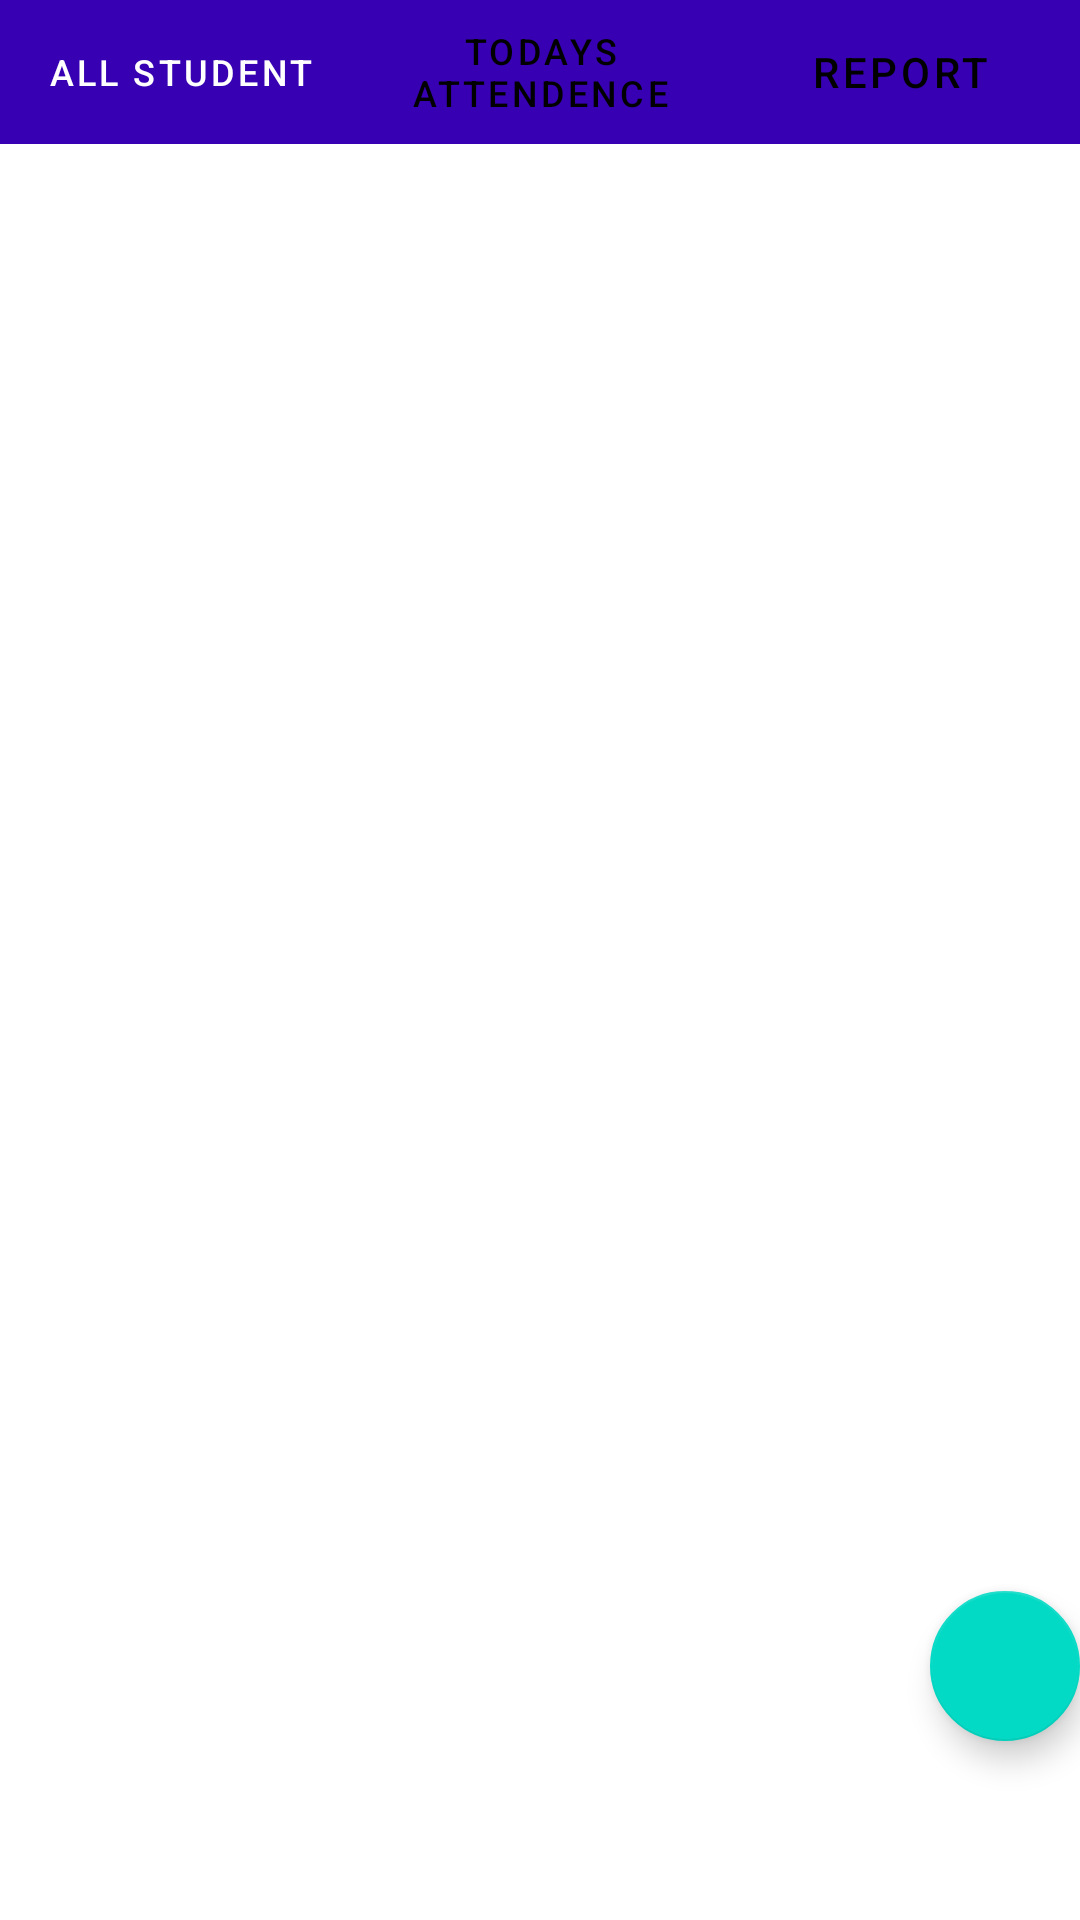

Reconstruct the res/layout file that produces this screen, plus the resources it refers to.
<!-- AndroidManifest.xml: application theme Theme.AttendenceApplication -->
<!-- res/layout/activity_fragment_home.xml -->
<?xml version="1.0" encoding="utf-8"?>
<LinearLayout xmlns:android="http://schemas.android.com/apk/res/android"
    xmlns:app="http://schemas.android.com/apk/res-auto"
    xmlns:tools="http://schemas.android.com/tools"
    android:layout_width="match_parent"
    android:layout_height="match_parent"
    android:orientation="vertical"
    tools:context=".tabLyout.FragmentHomeActivity">

    <com.google.android.material.tabs.TabLayout
        android:id="@+id/tab_1"
        android:layout_width="match_parent"
        android:layout_height="wrap_content"
        app:tabTextColor="@color/black"
        android:background="@color/purple_700"
        app:tabSelectedTextColor="@color/white"
        app:tabIndicator="@color/white">

        <com.google.android.material.tabs.TabItem

            android:layout_width="wrap_content"
            android:layout_height="wrap_content"
            android:text="All student"/>


        <com.google.android.material.tabs.TabItem
            android:layout_width="wrap_content"
            android:layout_height="wrap_content"
            android:text="todays Attendence"/>



        <com.google.android.material.tabs.TabItem
            android:layout_width="wrap_content"
            android:layout_height="wrap_content"
            android:text="Report"/>


    </com.google.android.material.tabs.TabLayout>

    <androidx.viewpager2.widget.ViewPager2
        android:id="@+id/id_view_pager_2"
        android:layout_width="match_parent"
        android:layout_height="match_parent"/>

    <com.google.android.material.floatingactionbutton.FloatingActionButton
       android:id="@+id/id_floating_btn"
        android:layout_width="wrap_content"
        android:layout_height="wrap_content"
        android:src="@drawable/ic_add"
       android:layout_marginTop="-110dp"
       android:layout_marginLeft="310dp"
        />

</LinearLayout>
<!-- resources referenced by this layout -->
<resources>
  <style name="Theme.AttendenceApplication" parent="Theme.MaterialComponents.DayNight.DarkActionBar">
          
          <item name="colorPrimary">@color/purple_500</item>
          <item name="colorPrimaryVariant">@color/purple_700</item>
          <item name="colorOnPrimary">@color/white</item>
          
          <item name="colorSecondary">@color/teal_200</item>
          <item name="colorSecondaryVariant">@color/teal_700</item>
          <item name="colorOnSecondary">@color/black</item>
          
          <item name="android:statusBarColor" tools:targetApi="l">?attr/colorPrimaryVariant</item>
          
      </style>
  <!-- not gathered from this repository: default colours our renderer supplied (Android Studio template values) -->
  <color name="purple_500">#FF6200EE</color>
  <color name="purple_700">#FF3700B3</color>
  <color name="teal_200">#FF03DAC5</color>
  <color name="teal_700">#FF018786</color>
  <color name="black">#FF000000</color>
  <color name="white">#FFFFFFFF</color>
</resources>
